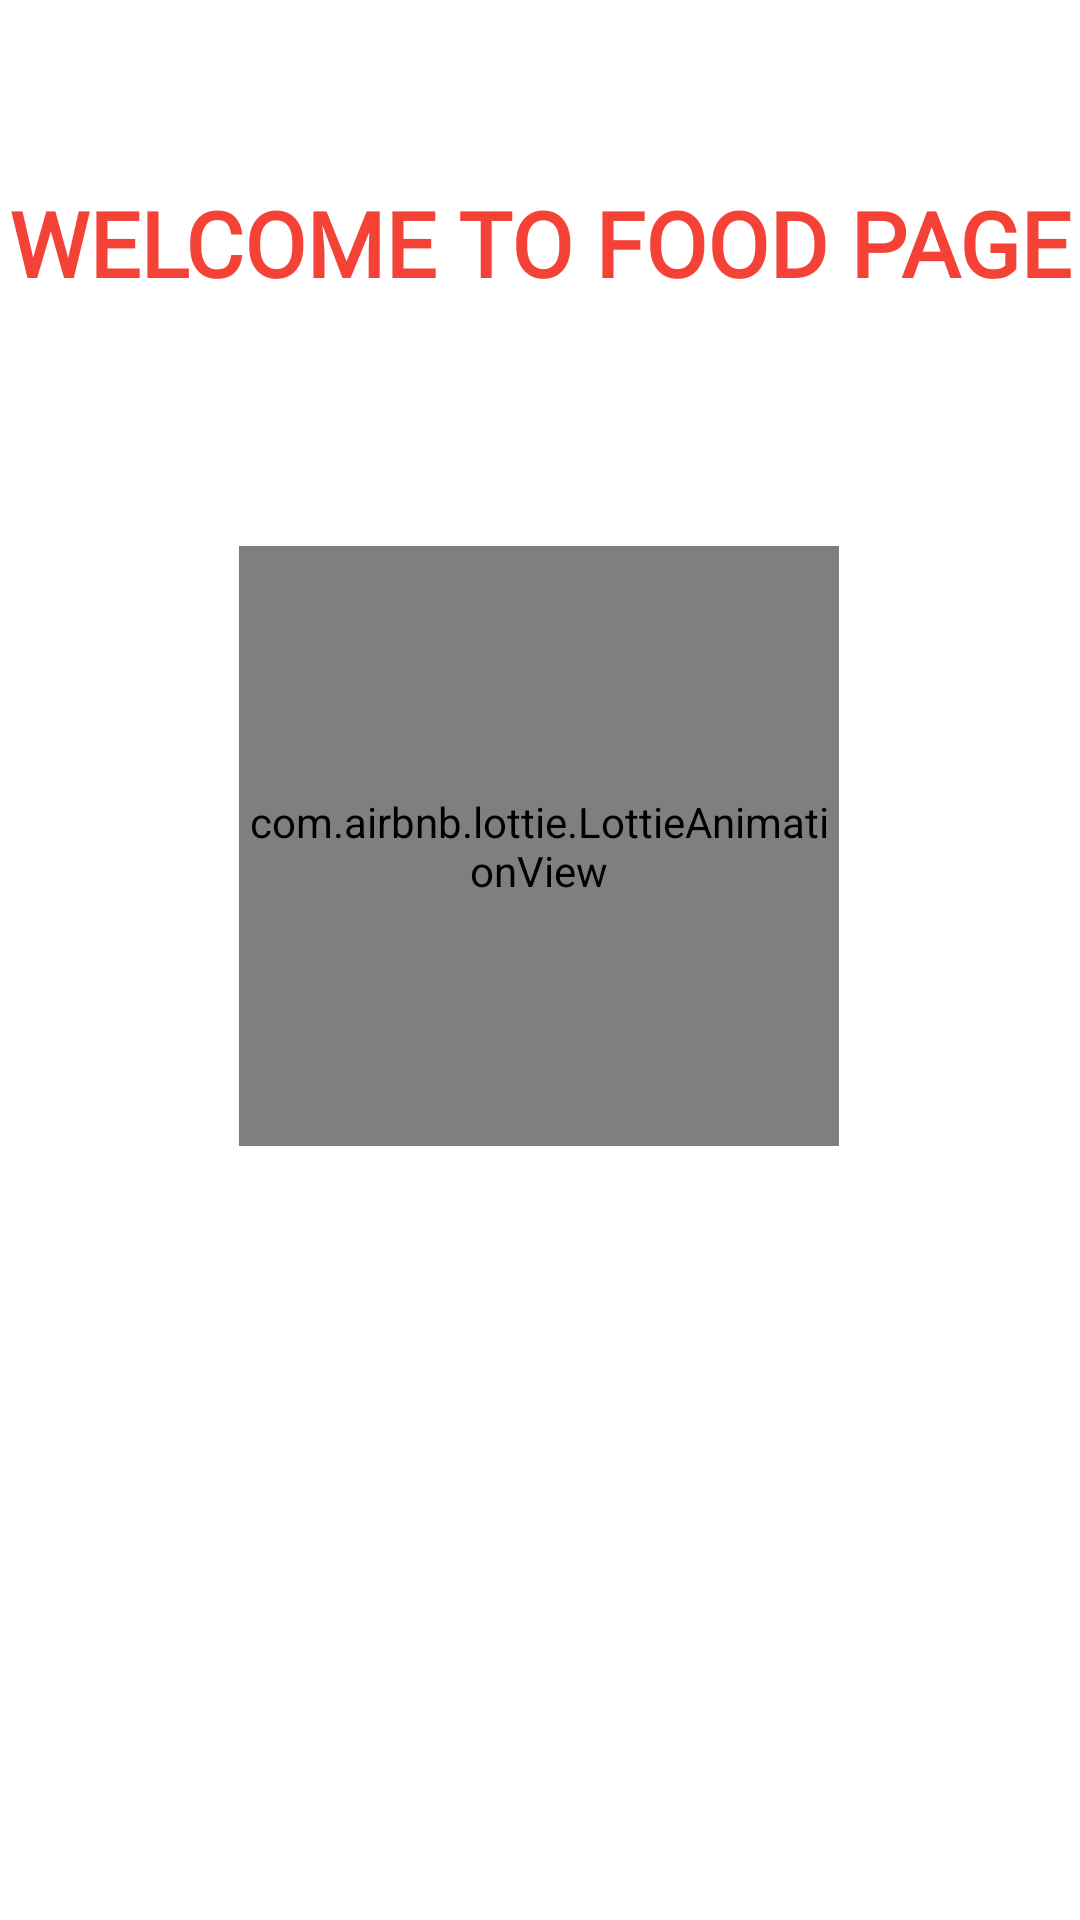

The Android layout XML behind this screen, and the referenced resources:
<!-- AndroidManifest.xml: application theme Theme.KnotWedding -->
<!-- res/layout/userdesign.xml -->
<?xml version="1.0" encoding="utf-8"?>
<androidx.constraintlayout.widget.ConstraintLayout xmlns:android="http://schemas.android.com/apk/res/android"
    xmlns:app="http://schemas.android.com/apk/res-auto"
    xmlns:tools="http://schemas.android.com/tools"
    android:layout_width="match_parent"
    android:layout_height="match_parent"
    tools:context=".userdesign">


    <ImageView
        android:id="@+id/img"
        android:layout_width="1000dp"
        android:layout_height="900dp"
        android:scaleType="centerCrop"
        android:src="@drawable/userdesign"

        app:layout_constraintBottom_toBottomOf="parent"
        app:layout_constraintEnd_toEndOf="parent"
        app:layout_constraintStart_toStartOf="parent"
        app:layout_constraintTop_toTopOf="parent"
        app:layout_constraintVertical_bias="0.502" />

    <TextView
        android:fontFamily="@font/aref_ruqaa"
        android:layout_width="wrap_content"
        android:layout_height="wrap_content"
        android:text="WELCOME TO FOOD PAGE"
        android:textColor="#F44336"
        android:textStyle="bold"
        android:textSize="30sp"
        app:layout_constraintBottom_toBottomOf="parent"
        app:layout_constraintEnd_toEndOf="parent"
        app:layout_constraintStart_toStartOf="parent"
        app:layout_constraintTop_toTopOf="parent"
        app:layout_constraintVertical_bias="0.101" />

    <com.airbnb.lottie.LottieAnimationView
        app:lottie_rawRes="@raw/food"
        android:id="@+id/lottie"
        android:layout_width="200dp"
        android:layout_height="200dp"
        app:layout_constraintBottom_toBottomOf="parent"
        app:layout_constraintEnd_toEndOf="parent"
        app:layout_constraintHorizontal_bias="0.497"
        app:layout_constraintStart_toStartOf="parent"
        app:layout_constraintTop_toTopOf="parent"
        app:layout_constraintVertical_bias="0.414"
        app:lottie_autoPlay="true" />

    <ProgressBar
        android:id="@+id/progressBarId"
        style="@style/Widget.AppCompat.ProgressBar.Horizontal"
        android:layout_width="424dp"
        android:layout_height="27dp"
        android:layout_margin="40dp"
        android:progressBackgroundTint="#f9f9f9"
        android:progressTint="#02b3b9"
        android:visibility="invisible"
        app:layout_constraintBottom_toBottomOf="parent"
        app:layout_constraintEnd_toEndOf="parent"
        app:layout_constraintHorizontal_bias="0.538"
        app:layout_constraintStart_toStartOf="parent"
        app:layout_constraintTop_toTopOf="parent"
        app:layout_constraintVertical_bias="0.866" />
</androidx.constraintlayout.widget.ConstraintLayout>
<!-- resources referenced by this layout -->
<resources>
  <style name="Theme.KnotWedding" parent="Theme.MaterialComponents.DayNight.NoActionBar">
          
          <item name="colorPrimary">@color/purple_500</item>
          <item name="colorPrimaryVariant">@color/purple_700</item>
          <item name="colorOnPrimary">@color/white</item>
          
          <item name="colorSecondary">@color/teal_200</item>
          <item name="colorSecondaryVariant">@color/teal_700</item>
          <item name="colorOnSecondary">@color/black</item>
          
          <item name="android:statusBarColor" tools:targetApi="l">?attr/colorPrimaryVariant</item>
          
      </style>
  <!-- not gathered from this repository: default colours our renderer supplied (Android Studio template values) -->
  <color name="purple_500">#FF6200EE</color>
  <color name="purple_700">#FF3700B3</color>
  <color name="teal_200">#FF03DAC5</color>
  <color name="teal_700">#FF018786</color>
  <color name="black">#FF000000</color>
  <color name="white">#FFFFFFFF</color>
</resources>
